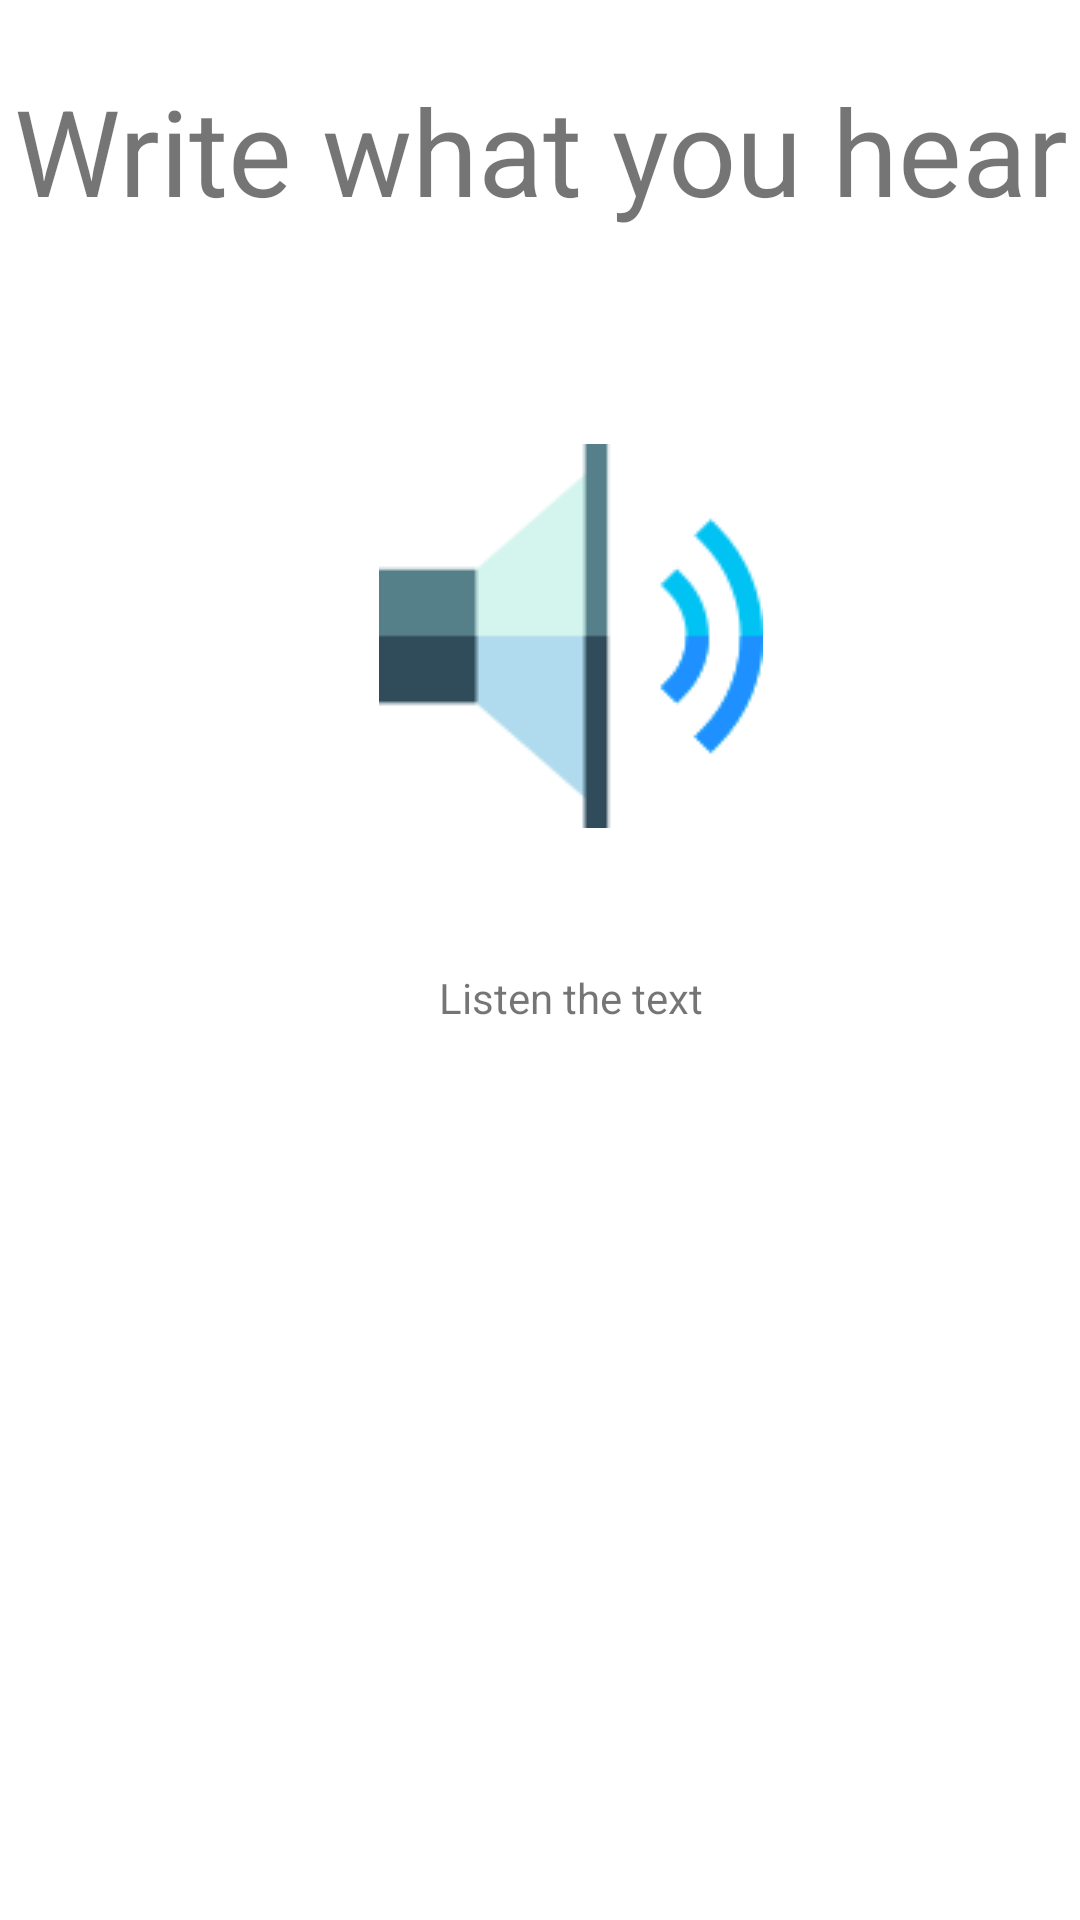

The Android layout XML behind this screen, and the referenced resources:
<!-- AndroidManifest.xml: application theme Theme.MaterialComponents.DayNight.DarkActionBar -->
<!-- res/layout/adult_fragment_grammar_check.xml -->
<?xml version="1.0" encoding="utf-8"?>
<androidx.constraintlayout.widget.ConstraintLayout
    xmlns:android="http://schemas.android.com/apk/res/android" android:layout_width="match_parent"
    android:layout_height="match_parent"
    xmlns:app="http://schemas.android.com/apk/res-auto"
    xmlns:tools="http://schemas.android.com/tools"
    >

    <com.google.android.material.textview.MaterialTextView
        android:layout_width="match_parent"
        android:id="@+id/titleGrammar"
        android:layout_height="100dp"
        app:layout_constraintTop_toTopOf="parent"
        app:layout_constraintBottom_toTopOf="@+id/linearLayout2"
        android:text="@string/write_what_you_hear"
        android:gravity="center"
        android:textSize="40sp"
        tools:ignore="UnknownIdInLayout">
    </com.google.android.material.textview.MaterialTextView>
    <LinearLayout
        android:id="@+id/listenGrammarButtonAdult"
        android:backgroundTint="@color/white"
        android:layout_width="200dp"
        android:layout_height="wrap_content"
        android:layout_marginStart="20dp"
        android:layout_marginTop="20dp"
        android:gravity="center"
        android:orientation="vertical"
        app:layout_constraintStart_toStartOf="parent"
        app:layout_constraintEnd_toEndOf="parent"
        app:layout_constraintHorizontal_bias="0.502"
        app:layout_constraintTop_toBottomOf="@+id/titleGrammar"
        tools:targetApi="lollipop">

        <androidx.appcompat.widget.AppCompatImageButton
            android:id="@+id/adultGrammarListen"
            android:layout_width="match_parent"
            android:layout_height="184dp"
            android:layout_gravity="center"
            android:backgroundTint="@color/white"
            android:src="@drawable/listen_button"
            tools:layout_editor_absoluteX="48dp"
            tools:layout_editor_absoluteY="33dp"
            tools:targetApi="lollipop" />
        <TextView
            android:id="@+id/adultWord"
            android:layout_width="match_parent"
            android:layout_height="match_parent"
            android:text=""
            android:textColor="@color/white"
            />

        <com.google.android.material.textview.MaterialTextView
            android:id="@+id/grammarListenText"
            android:layout_width="wrap_content"
            android:layout_height="wrap_content"
            android:layout_gravity="center"
            android:text="@string/custom_listen_button" />
    </LinearLayout>


</androidx.constraintlayout.widget.ConstraintLayout>
<!-- resources referenced by this layout -->
<resources>
  <color name="white">#ffffff</color>
  <!-- drawable listen_button: png bitmap (drawable, 3567 bytes) -->
  <string name="custom_listen_button">Listen the text</string>
  <string name="write_what_you_hear">Write what you hear</string>
</resources>
